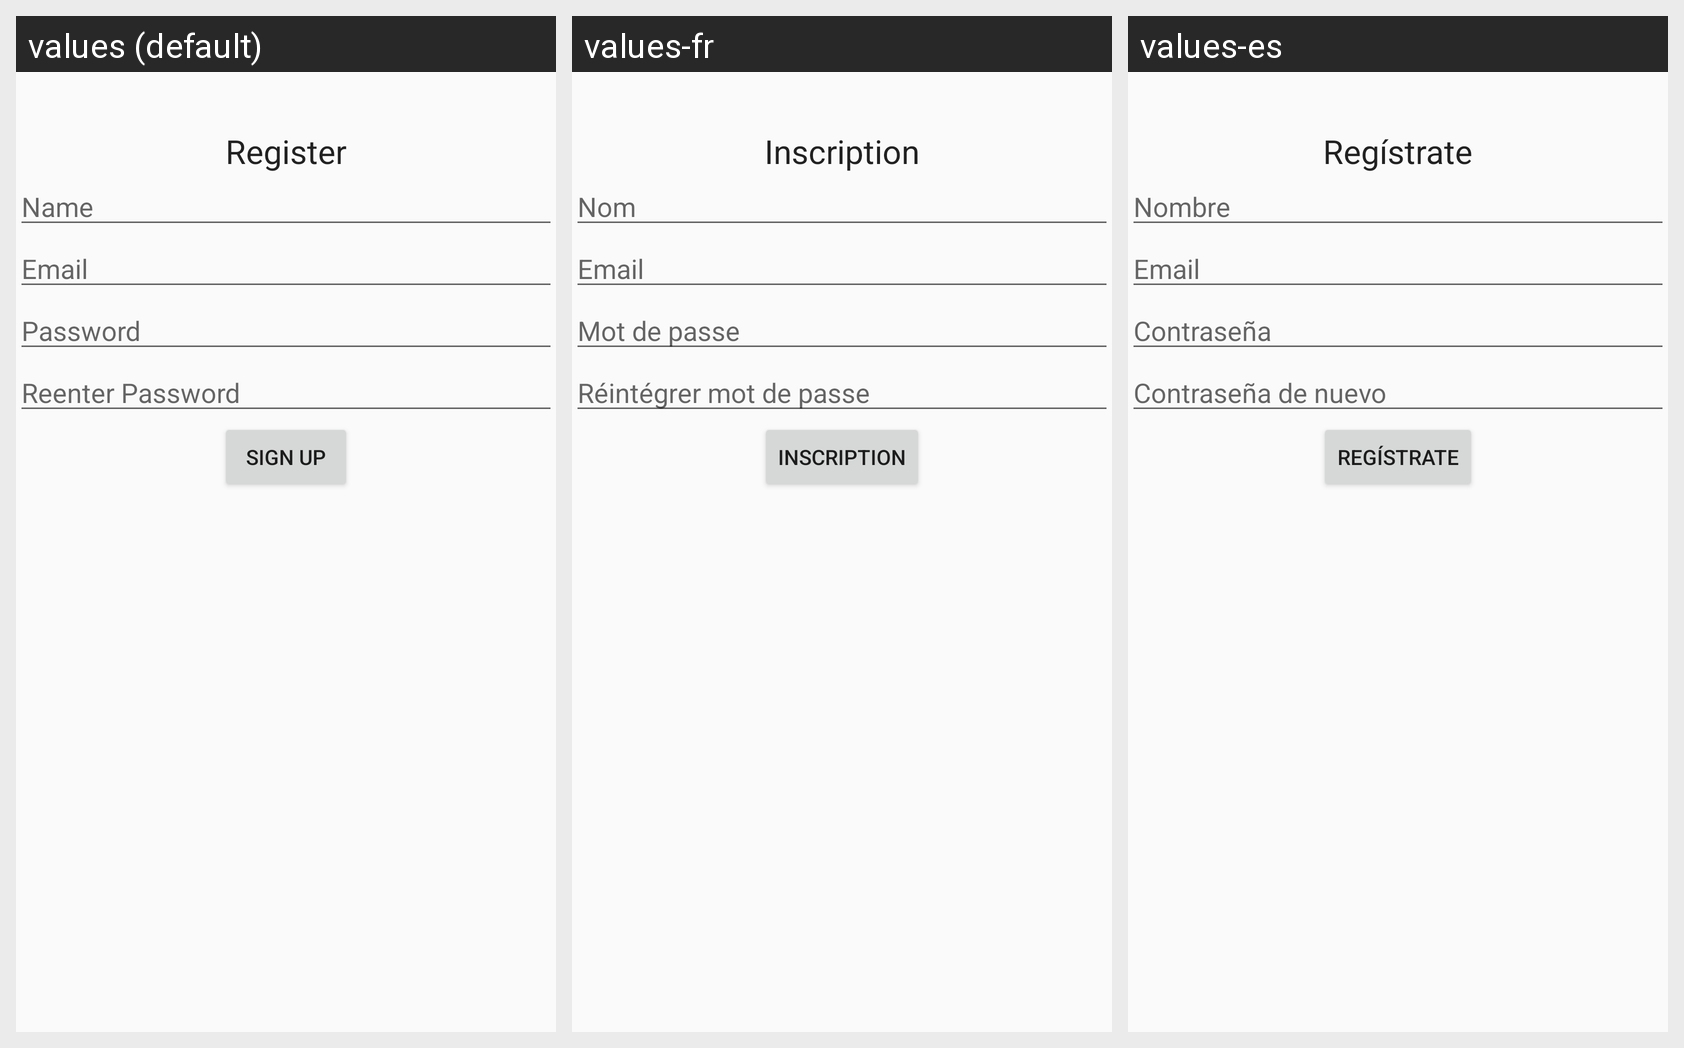

Translations of the strings shown on this Android screen, per locale in the grid:
Android screen res/layout/activity_signup.xml rendered under 3 locales, left to right: values (default), values-fr, values-es. Device: Nexus 5 (rendered at 1080×1920; each locale shown at half size, 540×960, under a caption strip naming it); theme AppTheme.
Strings drawn on this screen, with the default value and each locale's value (text and hints the layout hard-codes, and strings that could not be matched under every locale, appear in the picture but are not listed):

nameentertext
  values: Name
  values-fr: Nom
  values-es: Nombre

emailentertext
  values: Email
  values-fr: Email
  values-es: Email

passwordentertext
  values: Password
  values-fr: Mot de passe
  values-es: Contraseña

reenterpasswordtext
  values: Reenter Password
  values-fr: Réintégrer mot de passe
  values-es: Contraseña de nuevo

signupbuttontext
  values: Sign Up
  values-fr: Inscription
  values-es: Regístrate

registertext
  values: Register
  values-fr: Inscription
  values-es: Regístrate
